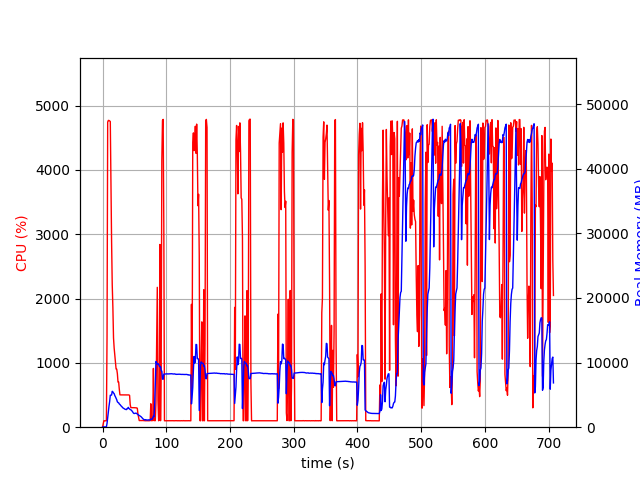

Values plotted in this chart, from the file beside it:
elapsed_time, nproc, cpu, mem_real, mem_virtual
3.814697265625e-05, 1, 0.0, 8.68, 2403
1.007, 1, 46.7, 48.51, 619.5
2.015, 1, 99.2, 48.51, 619.5
3.021, 1, 100.4, 48.51, 619.5
4.028, 1, 99.4, 48.51, 619.5
5.035, 1, 100.3, 48.51, 619.5
6.041, 1, 100.3, 48.51, 619.5
7.047, 1, 1407, 579.2, 4548
8.059, 1, 4742, 1509, 5564
9.082, 1, 4768, 2391, 6500
10.11, 1, 4768, 3236, 7462
11.13, 1, 4760, 3955, 8218
12.16, 1, 4752, 4948, 9457
13.17, 1, 3791, 4965, 9554
14.19, 1, 2890, 4971, 9663
15.2, 1, 2217, 5558, 10421
16.21, 1, 1864, 5467, 10581
17.22, 1, 1387, 5293, 10717
18.22, 1, 1230, 5189, 10917
19.23, 1, 1114, 4895, 10917
20.24, 1, 1012, 4700, 10917
21.25, 1, 905.0, 4463, 10973
22.25, 1, 902.2, 4250, 10973
23.26, 1, 831.9, 3926, 10973
24.27, 1, 701.0, 3824, 10973
25.28, 1, 702.2, 3775, 11069
26.29, 1, 590.3, 3594, 11181
27.3, 1, 502.9, 3515, 11277
28.3, 1, 503.4, 3389, 11277
29.31, 1, 502.2, 3265, 11277
30.32, 1, 502.1, 3188, 11277
31.33, 1, 502.7, 3036, 11277
32.34, 1, 501.2, 2965, 11277
33.35, 1, 501.1, 2888, 11277
34.36, 1, 500.0, 2826, 11277
35.37, 1, 500.6, 2773, 11277
36.38, 1, 499.8, 2743, 11277
37.39, 1, 501.3, 2721, 11277
38.4, 1, 501.0, 2878, 11277
39.41, 1, 502.0, 2866, 11277
40.42, 1, 499.7, 3075, 11277
41.43, 1, 501.4, 2905, 11277
42.44, 1, 494.5, 2823, 11277
43.45, 1, 347.4, 2726, 11277
44.46, 1, 304.0, 2683, 11277
45.47, 1, 304.1, 2609, 11277
46.48, 1, 304.1, 2482, 11277
47.49, 1, 304.7, 2333, 11277
48.5, 1, 304.1, 2177, 11277
49.51, 1, 303.2, 2114, 11277
50.52, 1, 302.2, 2136, 11277
51.53, 1, 301.0, 2173, 11277
52.54, 1, 300.9, 2178, 11277
53.55, 1, 300.1, 2125, 11277
54.56, 1, 294.9, 2025, 11277
55.57, 1, 201.9, 1973, 11277
56.58, 1, 149.4, 1851, 11277
57.59, 1, 102.9, 1822, 11277
58.6, 1, 104.1, 1745, 11277
59.61, 1, 104.0, 1654, 11277
... 639 more rows
